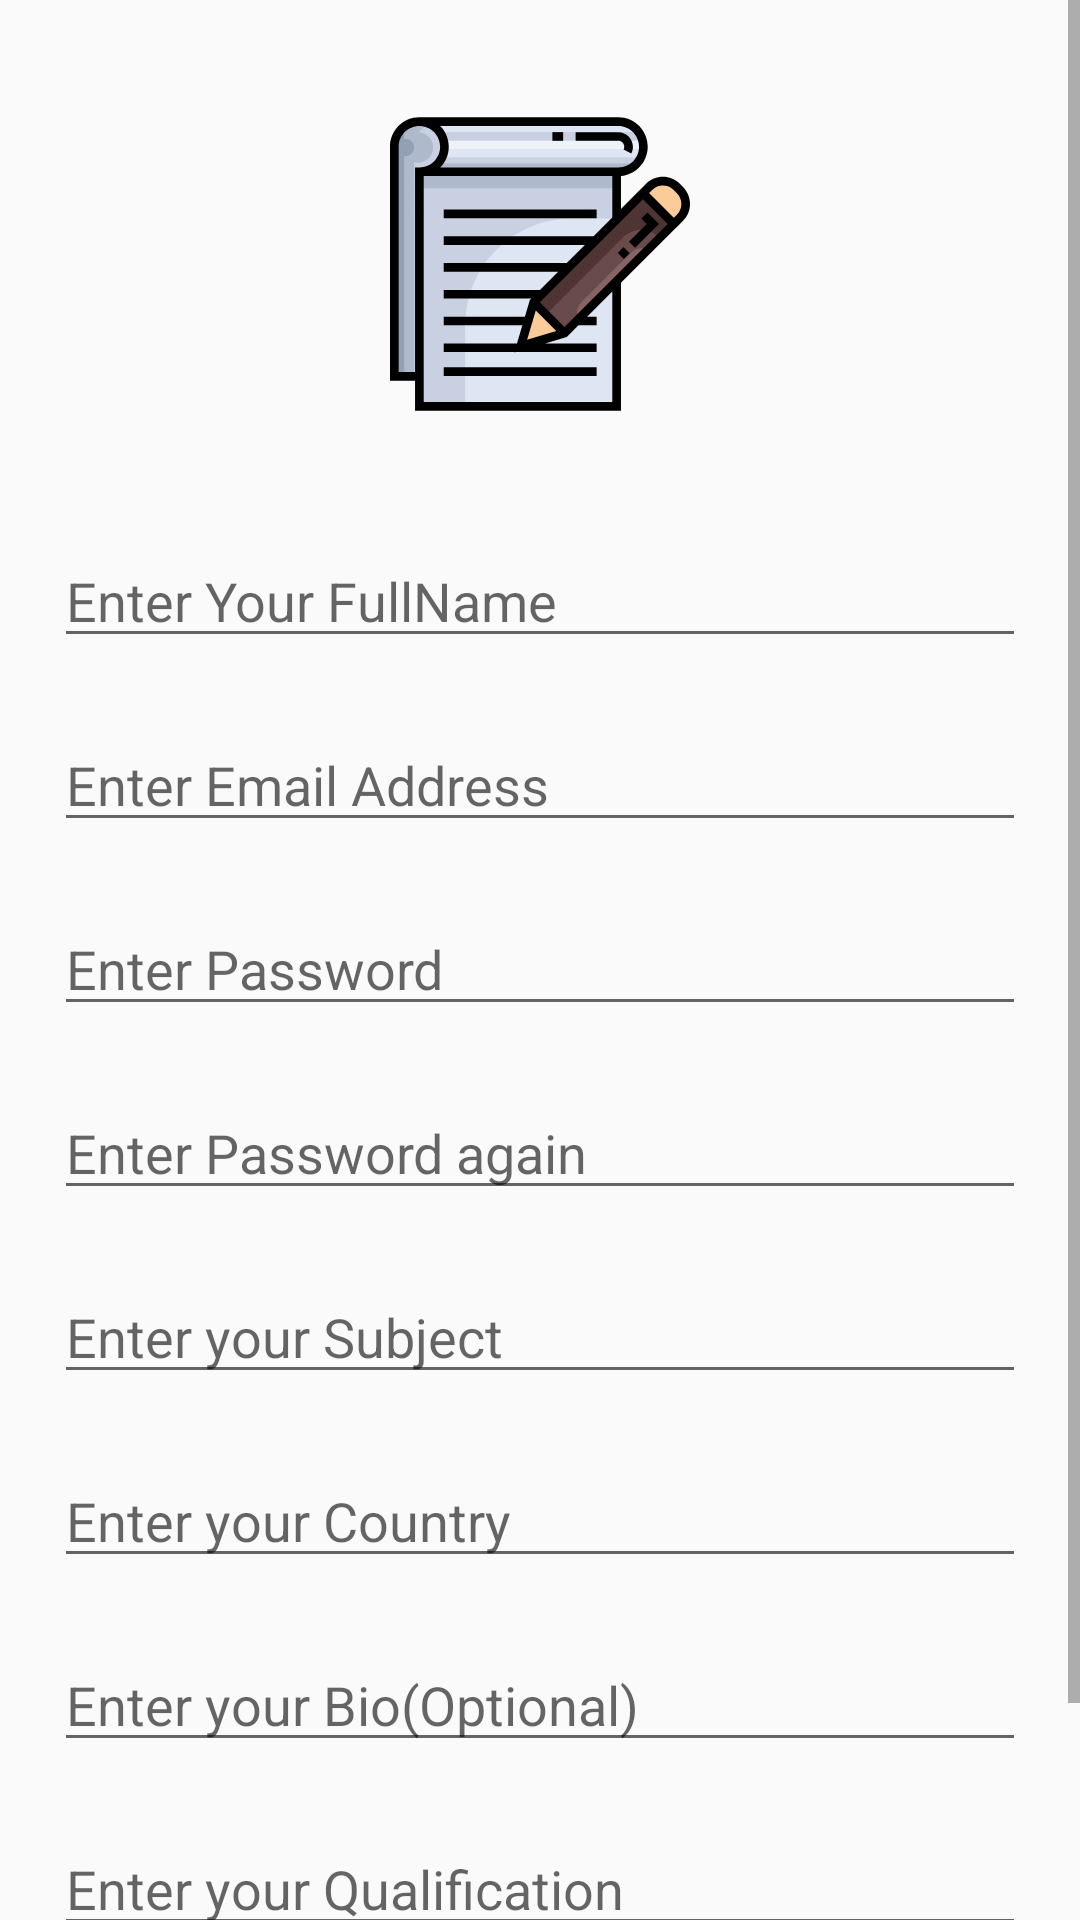

This screen was rendered from an Android layout file. Write that file and the resources it references.
<!-- AndroidManifest.xml: application theme AppTheme -->
<!-- res/layout/activity_registration.xml -->
<?xml version="1.0" encoding="utf-8"?>
<ScrollView xmlns:android="http://schemas.android.com/apk/res/android"
    android:layout_width="match_parent"
    android:layout_height="wrap_content"
    android:fillViewport="true"
    android:scrollbarStyle="insideOverlay">

    <LinearLayout xmlns:android="http://schemas.android.com/apk/res/android"
        xmlns:tools="http://schemas.android.com/tools"
        android:layout_width="match_parent"
        android:layout_height="match_parent"
        android:orientation="vertical"
        android:padding="8dp"
        tools:context="com.example.staffonechristian.seeksubstitute.RegistrationActivity">

        <LinearLayout
            android:layout_width="match_parent"
            android:layout_height="wrap_content"
            android:orientation="vertical"
            android:id="@+id/progressLinear"
            android:gravity="center"
            android:layout_gravity="center"
            android:visibility="gone"
            android:layout_marginTop="100dp"
            >

            <ProgressBar
                android:id="@+id/progress_bar"
                style="?android:progressBarStyle"
                android:layout_width="80dp"
                android:layout_height="80dp"
                android:layout_gravity="center" />
            <TextView
                android:layout_width="match_parent"
                android:layout_height="wrap_content"
                android:gravity="center"
                android:id="@+id/progressBarTitle"
                android:layout_gravity="center"
                android:text="Loading..."
                android:layout_marginTop="20dp"
                />
        </LinearLayout>
        <LinearLayout
            android:layout_width="match_parent"
            android:layout_height="wrap_content"
            android:id="@+id/wholeLayout"
            android:orientation="vertical"
            >
        <ImageView
            android:layout_width="100dp"
            android:layout_height="100dp"
            android:layout_gravity="center"
            android:layout_margin="30dp"
            android:src="@drawable/register" />


            <EditText
                android:id="@+id/nameR"
                android:layout_width="match_parent"
                android:layout_height="wrap_content"
                android:layout_margin="10dp"
                android:hint="Enter Your FullName" />



            <EditText
                android:id="@+id/emailR"
                android:layout_width="match_parent"
                android:layout_height="wrap_content"
                android:layout_margin="10dp"
                android:hint="Enter Email Address" />




            <EditText
                android:id="@+id/passwordR"
                android:layout_width="match_parent"
                android:layout_height="wrap_content"
                android:layout_margin="10dp"
                android:hint="Enter Password"
                android:inputType="textPassword" />




            <EditText
                android:id="@+id/confirmPasswordR"
                android:layout_width="match_parent"
                android:layout_height="wrap_content"
                android:layout_margin="10dp"
                android:hint="Enter Password again"
                android:inputType="textPassword"
             />


            <EditText
                android:id="@+id/subjectR"
                android:layout_width="match_parent"
                android:layout_height="wrap_content"
                android:hint="Enter your Subject"
                android:layout_margin="10dp"

                />

            <EditText
                android:id="@+id/countryR"
                android:layout_width="match_parent"
                android:layout_height="wrap_content"
                android:hint="Enter your Country"
                android:layout_margin="10dp"
                />

        <EditText
            android:id="@+id/bioR"
            android:layout_width="match_parent"
            android:layout_height="wrap_content"
            android:hint="Enter your Bio(Optional)"
            android:layout_margin="10dp"
            />



            <EditText
                android:id="@+id/qualificationR"
                android:layout_width="match_parent"
                android:layout_height="wrap_content"
                android:hint="Enter your Qualification"
                android:layout_margin="10dp"
                />

        <Button
            android:id="@+id/submitEmail"
            android:layout_width="match_parent"
            android:layout_height="35dp"
            android:layout_gravity="center"
            android:layout_marginEnd="10dp"
            android:layout_marginStart="10dp"
            android:layout_marginTop="20dp"
            android:background="@drawable/register_bc"
            android:gravity="center"
            android:text="Submit"
            android:textColor="@color/white" />
        </LinearLayout>
    </LinearLayout>


</ScrollView>
<!-- resources referenced by this layout -->
<resources>
  <color name="white">#FFFFFF</color>
  <!-- drawable register: vector/xml drawable (drawable, 6687 chars, omitted) -->
  <!-- drawable register_bc (drawable) -->
  <?xml version="1.0" encoding="utf-8"?>
  <shape xmlns:android="http://schemas.android.com/apk/res/android" android:shape="rectangle">
      <corners android:radius="13dp" />
      <solid android:color="#3f51b5" />
  </shape>
  <style name="AppTheme" parent="Theme.AppCompat.Light.DarkActionBar">
          
          <item name="colorPrimary">@color/colorPrimary</item>
          <item name="colorPrimaryDark">@color/colorPrimaryDark</item>
          <item name="colorAccent">@color/colorPrimary</item>
      </style>
  <color name="colorPrimary">#42f4bf</color>
  <color name="colorPrimaryDark">#00c08f</color>
</resources>
